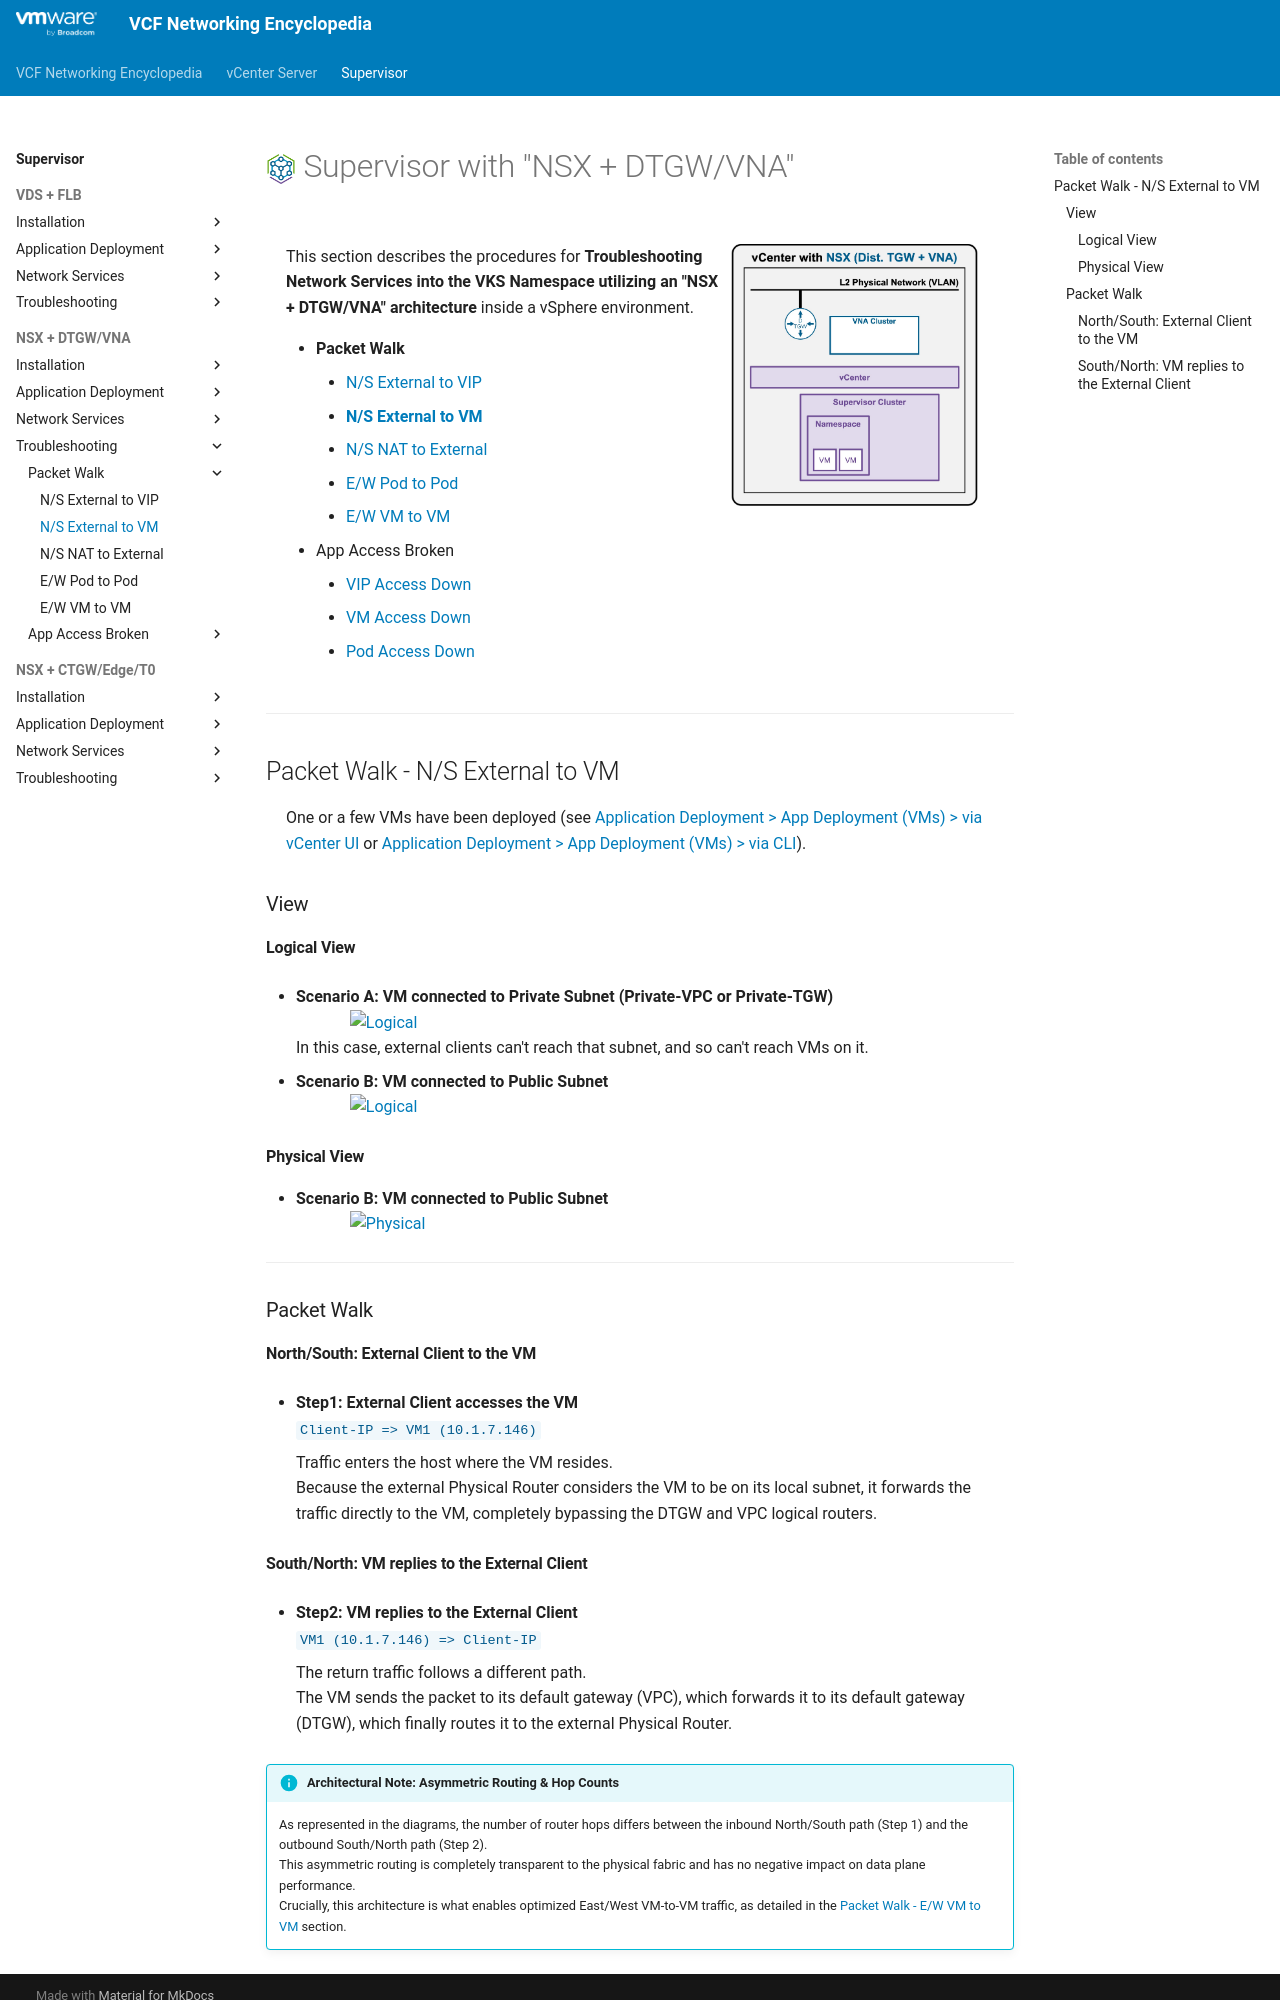

repository: vmware/vcf-networking-encyclopedia · page: supervisor/2i2-packetwalk-ext_vm/index.html · generator: mkdocs

<h1>
  <img src="../../assets/VKS.png" style="height:30px; vertical-align:middle;"> Supervisor with "NSX + DTGW/VNA"
</h1>

<div class="grid" markdown style="grid-template-columns: 60% 40%">

<div markdown>

This section describes the procedures for **Troubleshooting Network Services into the VKS Namespace utilizing an "NSX + DTGW/VNA" architecture** inside a vSphere environment.

* **Packet Walk**  
    * [N/S External to VIP](2i1-packetwalk-ext_vip.md)  
    * [**N/S External to VM**](#packetwalk)  
    * [N/S NAT to External](2i2b-packetwalk-vm_ext.md)  
    * [E/W Pod to Pod](2i3-packetwalk-pod_pod.md)  
    * [E/W VM to VM](2i4-packetwalk-vm_vm.md)  
* App Access Broken  
    * [VIP Access Down](2j1-troubleshooting-vip.md)  
    * [VM Access Down](2j2-troubleshooting-vm.md)  
    * [Pod Access Down](2j3-troubleshooting-pod.md)  

</div>

<div markdown>
<img src="../images/2f1-0-VM.jpg" style="width: 85% !important; max-width: 250px;" alt="VDS Architecture">
</div>
</div>

---

## Packet Walk - N/S External to VM {: #packetwalk }

One or a few VMs have been deployed (see [Application Deployment > App Deployment (VMs) > via vCenter UI](2f1-deployment-vms.md#deployment_vms) or [Application Deployment > App Deployment (VMs) > via CLI](2f2-deployment-vms.md#deployment_vms)).

### View

#### Logical View
* **Scenario A: VM connected to Private Subnet (Private-VPC or Private-TGW)**  
<img src="../images/2i2-0-LogicalView1.jpg" style="display: block; margin: 0 auto; width: 85% !important; max-width: 900px;" alt="Logical">
In this case, external clients can't reach that subnet, and so can't reach VMs on it.

* **Scenario B: VM connected to Public Subnet**  
<img src="../images/2i2-0-LogicalView2.jpg" style="display: block; margin: 0 auto; width: 85% !important; max-width: 900px;" alt="Logical">

#### Physical View
* **Scenario B: VM connected to Public Subnet**  
<img src="../images/2i2-0-PhysicalView2.jpg" style="display: block; margin: 0 auto; width: 85% !important; max-width: 900px;" alt="Physical">

---

### Packet Walk

#### North/South: External Client to the VM

* **Step1: External Client accesses the VM**  
`Client-IP => VM1 (10.1.7.146)`  

    Traffic enters the  host where the VM resides.  
    Because the external Physical Router considers the VM to be on its local subnet, it forwards the traffic directly to the VM, completely bypassing the DTGW and VPC logical routers.
